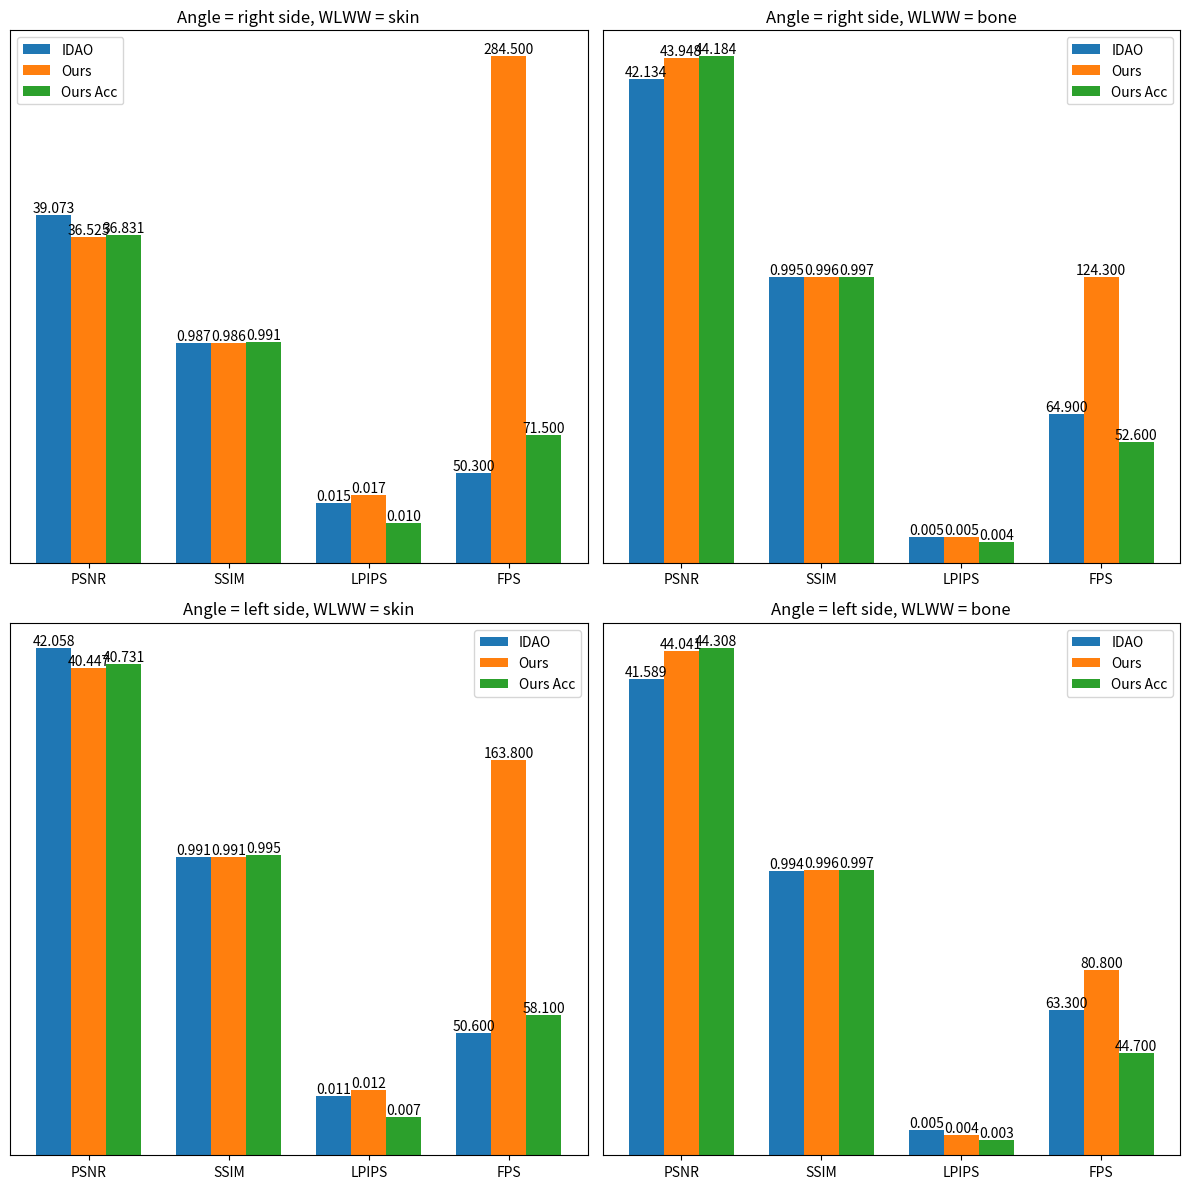

Write Python code to recreate this figure.
import numpy as np
import matplotlib.pyplot as plt

# 生成示例数据
methods = ['IDAO', 'Ours','Ours Acc']
conditions = ['Angle = right side, WLWW = skin', 'Angle = right side, WLWW = bone', 'Angle = left side, WLWW = skin', 'Angle = left side, WLWW = bone']
data = [
    # IDAO
    [39.073  , 0.987  , 0.015  , 50.3  ],
    [42.134  , 0.995  , 0.005  , 64.9  ],
    [42.058  , 0.991  , 0.011  , 50.6  ],
    [41.589  , 0.994  , 0.005  , 63.3  ],
    # Ours
    [36.525  , 0.986  , 0.017  , 284.5 ],
    [43.948  , 0.996  , 0.005  , 124.3 ],
    [40.447  , 0.991  , 0.012  , 163.8 ],
    [44.041  , 0.996  , 0.004  , 80.8  ],
    # Ours Acc
    [36.831  , 0.991  , 0.010  , 71.5  ],
    [44.184  , 0.997  , 0.004  , 52.6  ],
    [40.731  , 0.995  , 0.007  , 58.1  ],
    [44.308  , 0.997  , 0.003  , 44.7  ]
]

# 设置每组数据中四个不相关值的纵轴比例
scales = np.array([1.0, 25.0, 450.0, 0.2])

# 为8个数据设置颜色，这些颜色自定义rgb值

colors = [
    (0.0, 0.0, 1.0),
    (0.0, 0.5, 0.0),
    (1.0, 0.0, 0.0),
    (0.0, 0.75, 0.75),
    (0.75, 0.0, 0.75),
    (0.75, 0.75, 0.0),
    (0.0, 0.0, 0.0),
    (0.75, 0.75, 0.75)
]

# colors = ['b', 'g', 'r', 'c', 'm', 'y', 'k', 'w']

print(data)
print(scales)

fig, axs = plt.subplots(2, 2, figsize=(12, 12))

for i, condition in enumerate(conditions):
    ax = axs[i//2, i%2] # 2行2列
    index = np.arange(4)
    bar_width = 0.25

    for j, method in enumerate(methods):
        print(data[i*3+j])
        # 为每个方法的四个数据设置不同的颜色
        # bars = ax.bar(index + j * bar_width, data[(i+j*4)%len(data)] * scales, bar_width, label=method,color=colors[i+j*4]) #
        bars = ax.bar(index + j * bar_width, data[(i+j*4)%len(data)] * scales, bar_width, label=method) #

        # 在每个柱子的顶部显示对应的数值
        for barIdx,bar in enumerate(bars):
            # bar = bars[barIdx]
            height = bar.get_height()
            heightValue = data[(i+j*4)%len(data)][barIdx]
            ax.text(bar.get_x() + bar.get_width() / 2, height, f'{heightValue:.3f}', ha='center', va='bottom')

    # 不显示纵轴
    ax.yaxis.set_visible(False)
    ax.set_title(f'{condition}')
    ax.set_xticks(index + bar_width)
    ax.set_xticklabels(['PSNR', 'SSIM', 'LPIPS', 'FPS'])
    ax.legend()


plt.tight_layout()
plt.show()
